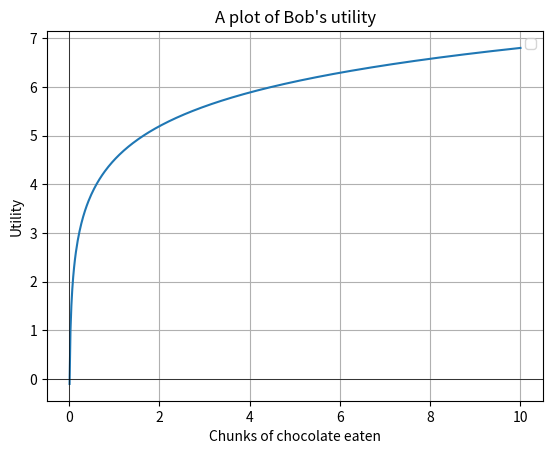

The matplotlib source for this figure:
import numpy as np
import matplotlib.pyplot as plt

x = np.linspace(0.01, 10, 500)  # x ranges from 0.01 to 10, with 500 points
y = np.log(x) + 4.5 # The natural logarithm of x

plt.plot(x, y)
plt.title("A plot of Bob's utility")
plt.xlabel("Chunks of chocolate eaten")
plt.ylabel("Utility")
plt.grid(True)
plt.axhline(0, color='black',linewidth=0.5)
plt.axvline(0, color='black',linewidth=0.5)
plt.legend()
plt.show()